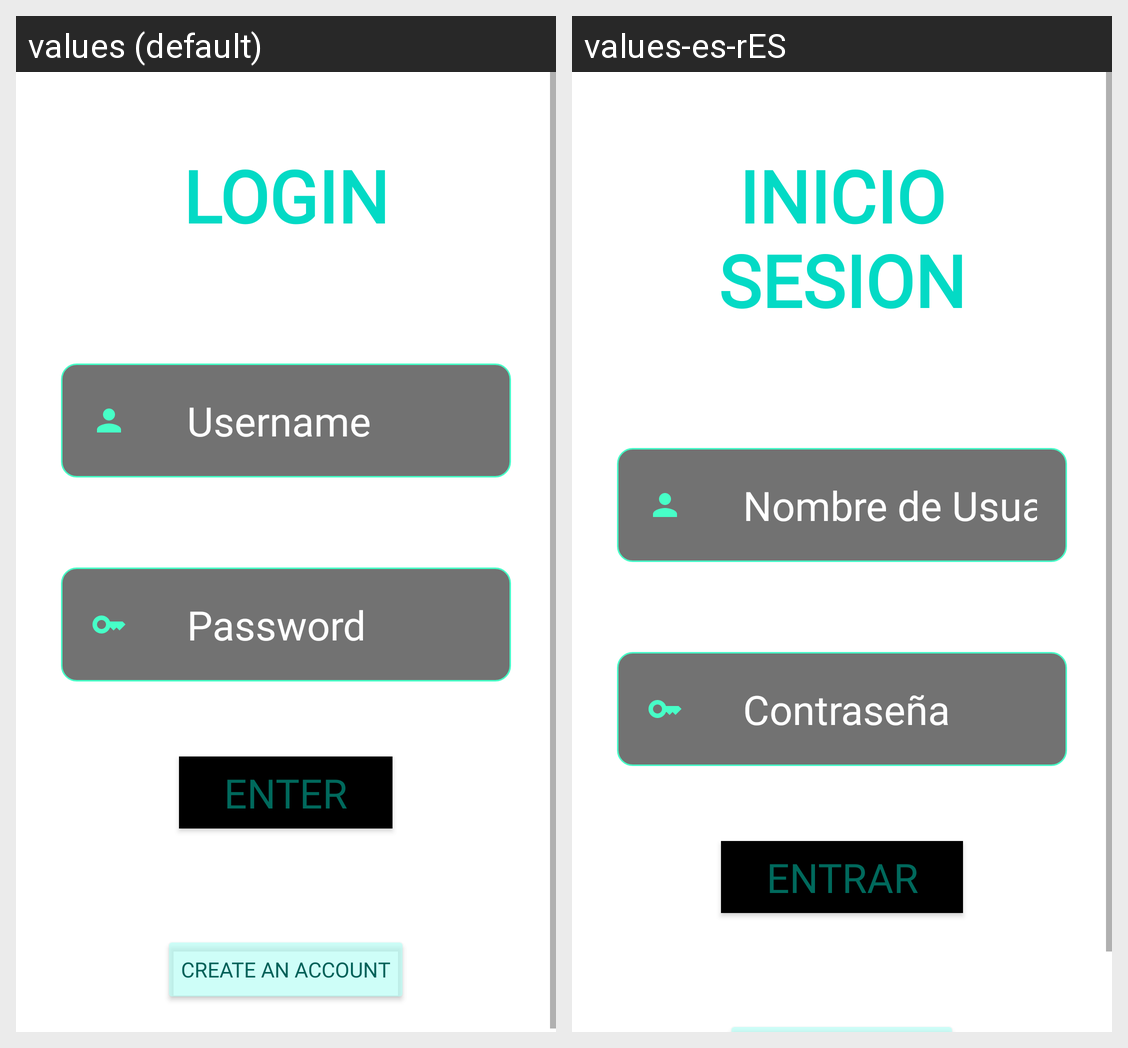

Locale-by-locale string values for the Android screen shown in this grid:
Android screen res/layout/activity_login.xml rendered under 2 locales, left to right: values (default), values-es-rES. Device: Nexus 5 (rendered at 1080×1920; each locale shown at half size, 540×960, under a caption strip naming it); theme Theme.ProyectoDAM.
Strings drawn on this screen, with the default value and each locale's value (text and hints the layout hard-codes, and strings that could not be matched under every locale, appear in the picture but are not listed):

login
  values: LOGIN
  values-es-rES: INICIO SESION

login_name
  values: Username
  values-es-rES: Nombre de Usuario

login_password
  values: Password
  values-es-rES: Contraseña

enter
  values: ENTER
  values-es-rES: ENTRAR
